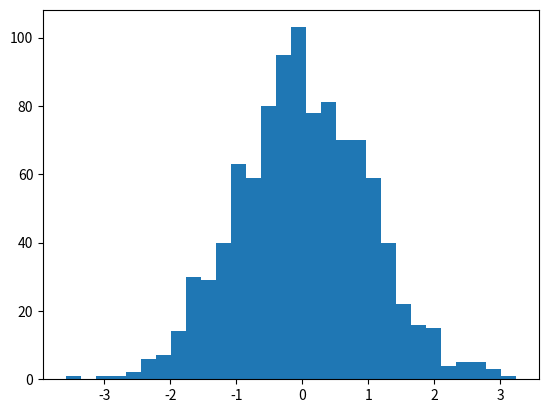

The matplotlib source for this figure:
import matplotlib.pyplot as plt  # 导入模块
import numpy as np

plt.hist(np.random.normal(loc=0.0, scale=1.0, size=1000), bins=30)  # bins直方图的柱数
plt.show()
